Dataset: fire-smoke-detection (GitHub, cabasoah/fire-smoke-detection). Classes: fire, smoke.

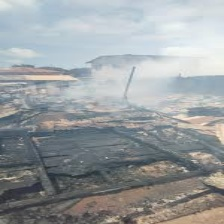
Label: smoke

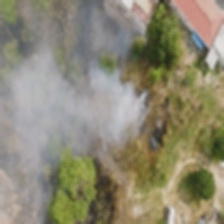
Label: smoke

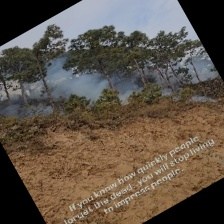
Label: smoke

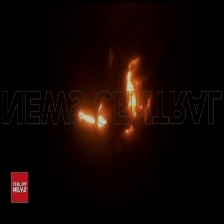
Label: fire

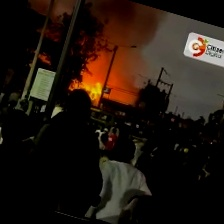
Label: fire

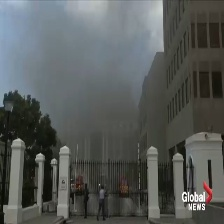
Label: fire
